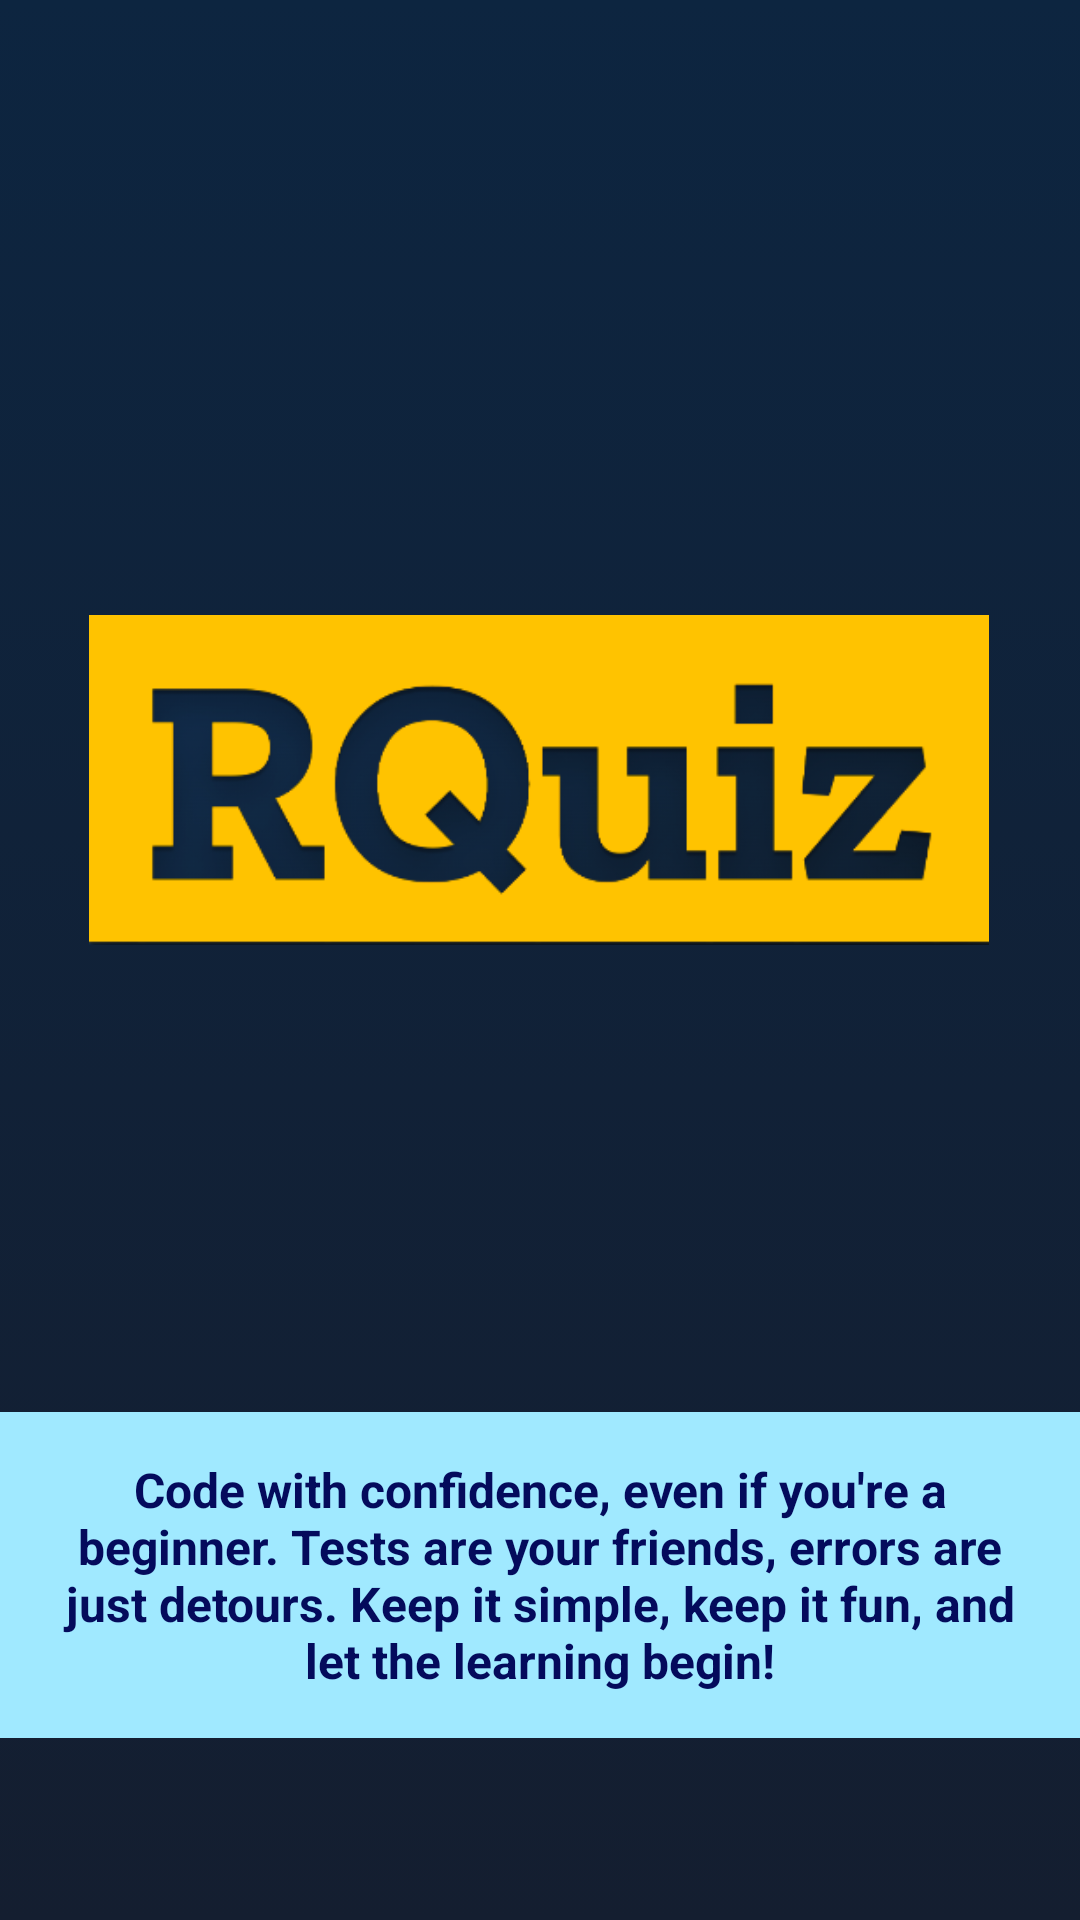

Android layout source for this screen:
<!-- AndroidManifest.xml: application theme Theme.RQuiz -->
<!-- res/layout/activity_splash_scr.xml -->
<?xml version="1.0" encoding="utf-8"?>
<androidx.constraintlayout.widget.ConstraintLayout xmlns:android="http://schemas.android.com/apk/res/android"
    xmlns:app="http://schemas.android.com/apk/res-auto"
    xmlns:tools="http://schemas.android.com/tools"
    android:layout_width="match_parent"
    android:layout_height="match_parent"
    android:background="@drawable/gradient_list"
    tools:context=".SplashScr">

    <ImageView
        android:id="@+id/imageSplashScr"
        android:layout_width="300dp"
        android:layout_height="300dp"
        app:layout_constraintBottom_toBottomOf="parent"
        app:layout_constraintEnd_toEndOf="parent"
        app:layout_constraintHorizontal_bias="0.495"
        app:layout_constraintStart_toStartOf="parent"
        app:layout_constraintTop_toTopOf="parent"
        app:layout_constraintVertical_bias="0.324"
        app:srcCompat="@drawable/iconsplash" />

    <TextView
        android:id="@+id/textView10"
        android:layout_width="wrap_content"
        android:layout_height="wrap_content"
        android:layout_marginStart="30dp"
        android:layout_marginLeft="30dp"
        android:layout_marginEnd="30dp"
        android:layout_marginRight="30dp"
        android:background="#A0E9FF"
        android:foregroundGravity="center"
        android:gravity="center"
        android:padding="15dp"
        android:text="Code with confidence, even if you're a beginner. Tests are your friends, errors are just detours. Keep it simple, keep it fun, and let the learning begin!"
        android:textColor="#040b5c"
        android:textSize="16sp"
        android:textStyle="bold"
        app:layout_constraintBottom_toBottomOf="parent"
        app:layout_constraintEnd_toEndOf="parent"
        app:layout_constraintHorizontal_bias="0.5"
        app:layout_constraintStart_toStartOf="parent"
        app:layout_constraintTop_toBottomOf="@+id/imageSplashScr"
        app:layout_constraintVertical_bias="0.5" />
</androidx.constraintlayout.widget.ConstraintLayout>
<!-- resources referenced by this layout -->
<resources>
  <!-- drawable gradient_list (drawable) -->
  <?xml version="1.0" encoding="utf-8"?>
  <animation-list xmlns:android="http://schemas.android.com/apk/res/android">
  <item
      android:drawable="@drawable/background1"
      android:duration="5000"
      />
      <item
          android:drawable="@drawable/background2"
          android:duration="5000"
          />
      <item
          android:drawable="@drawable/background3"
          android:duration="5000"
          />
  </animation-list>
  <!-- drawable iconsplash: png bitmap (drawable, 34920 bytes) -->
  <style name="Theme.RQuiz" parent="Base.Theme.RQuiz">
          <item name="colorPrimary">#0D2540</item>
      </style>
  <!-- drawable background1 (drawable) -->
  <?xml version="1.0" encoding="utf-8"?>
  <selector xmlns:android="http://schemas.android.com/apk/res/android">
  <item>
      <shape>
          <gradient
              android:angle="255"
              android:startColor="#0D2540"
              android:endColor="#141e30">
  
          </gradient>
      </shape>
  </item>
  </selector>
  
  
  <!-- drawable background2 (drawable) -->
  <?xml version="1.0" encoding="utf-8"?>
  <selector xmlns:android="http://schemas.android.com/apk/res/android">
      <item>
          <shape>
              <gradient
                  android:angle="135"
                  android:startColor="#141e30"
                  android:endColor="#0D2540"/>
  
  
  
  
          </shape>
      </item>
  </selector>
  <!-- drawable background3 (drawable) -->
  <?xml version="1.0" encoding="utf-8"?>
  <selector xmlns:android="http://schemas.android.com/apk/res/android">
      <item>
          <shape>
              <gradient
                  android:angle="315"
                  android:startColor="#141e30"
                  android:endColor="#0D2540"/>
  
              
              
              
          </shape>
      </item>
  </selector>
  <style name="Base.Theme.RQuiz" parent="Theme.Material3.DayNight.NoActionBar">
          
           <item name="colorPrimary">#000a73</item>
      </style>
</resources>
